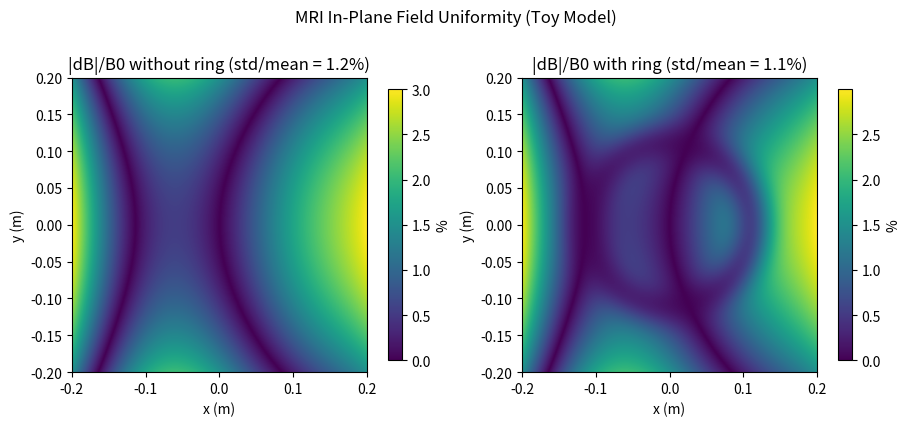

Source code (Python):
# file: mri_field_homogenization.py
# Purpose: Compare |dB|/B0 maps with/without a passive shaping ring (toy model).

import numpy as np
import matplotlib.pyplot as plt

np.random.seed(42)

# Geometry (meters)
L = 0.20                    # field-of-view half-size (+/- L)
N = 401                     # grid points per axis
x = np.linspace(-L, L, N)
y = np.linspace(-L, L, N)
X, Y = np.meshgrid(x, y)
R = np.hypot(X, Y)

# Main coil: thin circular loop producing approximate "uniform" B0 + mild inhomogeneity
B0 = 1.0                    # Tesla (target)
# Add a smooth low-order spatial drift to mimic inhomogeneity
drift = 0.03*((X/L)**2 - 0.5*(Y/L)**2) + 0.01*np.sin(2*np.pi*X/(2*L))
B_no_filter = B0*(1.0 + drift)

# Passive shaping ring: simple corrective field model (first-order)
ring_radius = 0.11
S = 0.7                     # correction strength (0--1)
# Ring contribution: counter the drift more near the ring radius
ring_profile = np.exp(-((R - ring_radius)**2)/(2*(0.02**2)))
correction = -S * drift * ring_profile
B_with_filter = B0*(1.0 + drift + correction)

# Uniformity metric
def uniformity(B):
    return np.std(B)/np.mean(B)

u_no = uniformity(B_no_filter)
u_yes = uniformity(B_with_filter)

# Plot |dB|/B0 (%)
fig, ax = plt.subplots(1, 2, figsize=(9, 4.2), constrained_layout=True)
im0 = ax[0].imshow(100*np.abs(B_no_filter - B0)/B0, extent=[-L, L, -L, L], origin='lower')
ax[0].set_title(f'|dB|/B0 without ring (std/mean = {100*u_no:.1f}%)')
ax[0].set_xlabel('x (m)'); ax[0].set_ylabel('y (m)')
fig.colorbar(im0, ax=ax[0], fraction=0.046, pad=0.04, label='%')

im1 = ax[1].imshow(100*np.abs(B_with_filter - B0)/B0, extent=[-L, L, -L, L], origin='lower')
ax[1].set_title(f'|dB|/B0 with ring (std/mean = {100*u_yes:.1f}%)')
ax[1].set_xlabel('x (m)'); ax[1].set_ylabel('y (m)')
fig.colorbar(im1, ax=ax[1], fraction=0.046, pad=0.04, label='%')

plt.suptitle('MRI In-Plane Field Uniformity (Toy Model)', fontsize=12)
plt.savefig('fig_mri_uniformity.png', dpi=300)
print('Saved fig_mri_uniformity.png')
